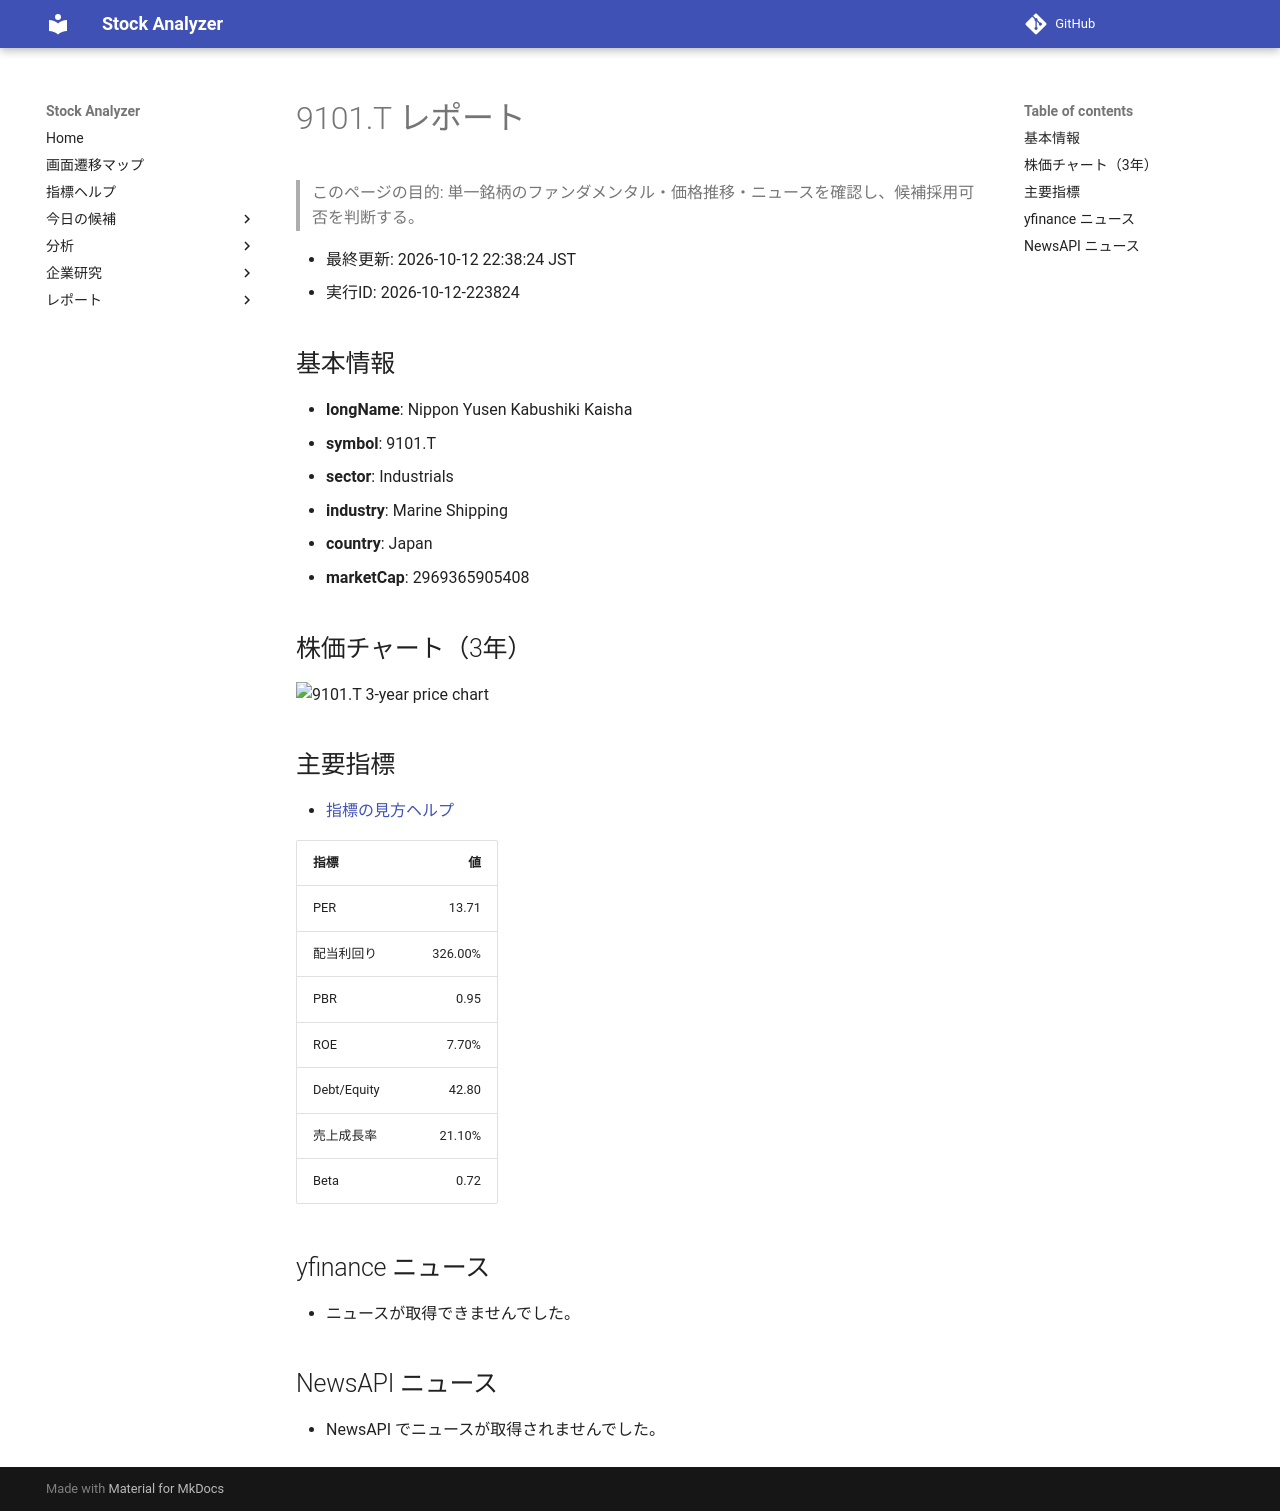

repository: Yumi-note/Making-APP · page: stocks/2026-10-12/223824/9101_T/index.html · generator: mkdocs

# 9101.T レポート

> このページの目的: 単一銘柄のファンダメンタル・価格推移・ニュースを確認し、候補採用可否を判断する。

- 最終更新: 2026-10-12 22:38:24 JST
- 実行ID: 2026-10-12-223824

## 基本情報

- **longName**: Nippon Yusen Kabushiki Kaisha
- **symbol**: 9101.T
- **sector**: Industrials
- **industry**: Marine Shipping
- **country**: Japan
- **marketCap**: 2969365905408

## 株価チャート（3年）

![9101.T 3-year price chart](9101_T_3y.png)

## 主要指標

- [指標の見方ヘルプ](../../../../indicators.md)

| 指標 | 値 |
|---|---:|
| PER | 13.71 |
| 配当利回り | 326.00% |
| PBR | 0.95 |
| ROE | 7.70% |
| Debt/Equity | 42.80 |
| 売上成長率 | 21.10% |
| Beta | 0.72 |

## yfinance ニュース

- ニュースが取得できませんでした。

## NewsAPI ニュース

- NewsAPI でニュースが取得されませんでした。
